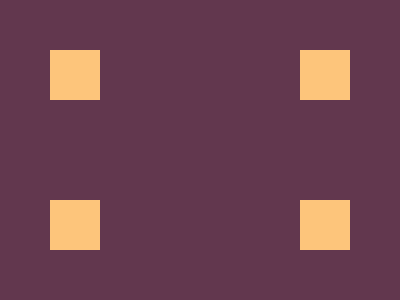

Give the HTML and CSS whose rendering is this image.

<style>*{background:#62374e}body{margin:50 50;width:50;height:50;background:#fdc57b;color:#fdc57b;box-shadow:250px 0,250px 150px,0 150px}
